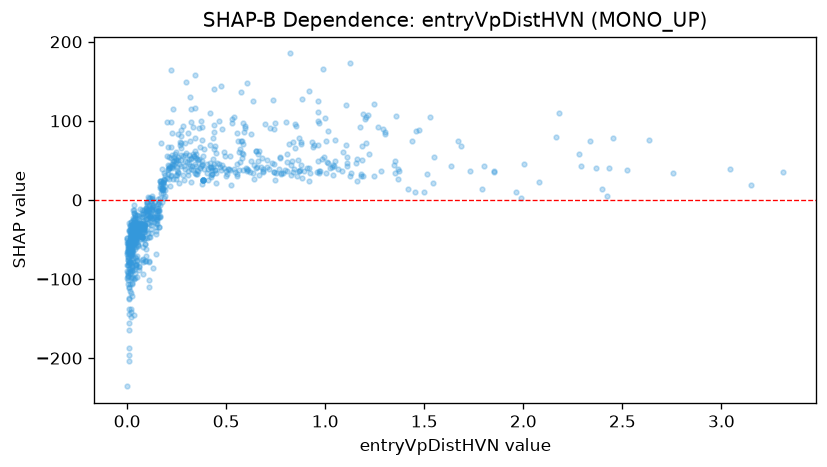

The file beside this chart, header and first rows:
feature_value, shap_value
0.225, 43.37
0.009, -53.32
0.043, -28.92
0.154, 0.8432
0.054, -45.54
0.058, -89.04
0.095, -24.51
0.033, -25.56
0.023, -41.42
0.049, -19.14
1.498, 10.52
1.22, 57.73
0.158, -14.2
0.553, 32.94
0.835, 35.47
0.1, -2.782
0.157, -5.252
2.293, 42.5
0.013, -54.15
0.027, -62.5
0.026, -85.88
0.866, 36.97
1.989, 2.257
3.312, 35.04
0.02, -79.64
0.039, -38.31
0.028, -39.6
0.126, -18.89
0.094, -77.78
0.313, 51.24
2.634, 75.45
0.031, -45.2
1.546, 21.57
0.062, -84.65
1.11, 42.84
0.575, 74.23
0.751, 34.58
0.1, -19.4
0.018, -46.18
0.879, 70.35
0.04, -38.2
0.015, -66.93
0.152, -31
0.038, -36.83
0.02, -117.5
0.047, -39.6
0.296, 59.32
0.036, -37.93
0.025, -37.03
0.034, -31.97
0.011, -87.64
0.066, -32.49
0.013, -64.27
0.044, -35.12
1.199, 102.2
0.001, -82.16
0.178, 13.53
1.193, 30.39
0.018, -61.25
2.423, 4.712
... 847 more rows
